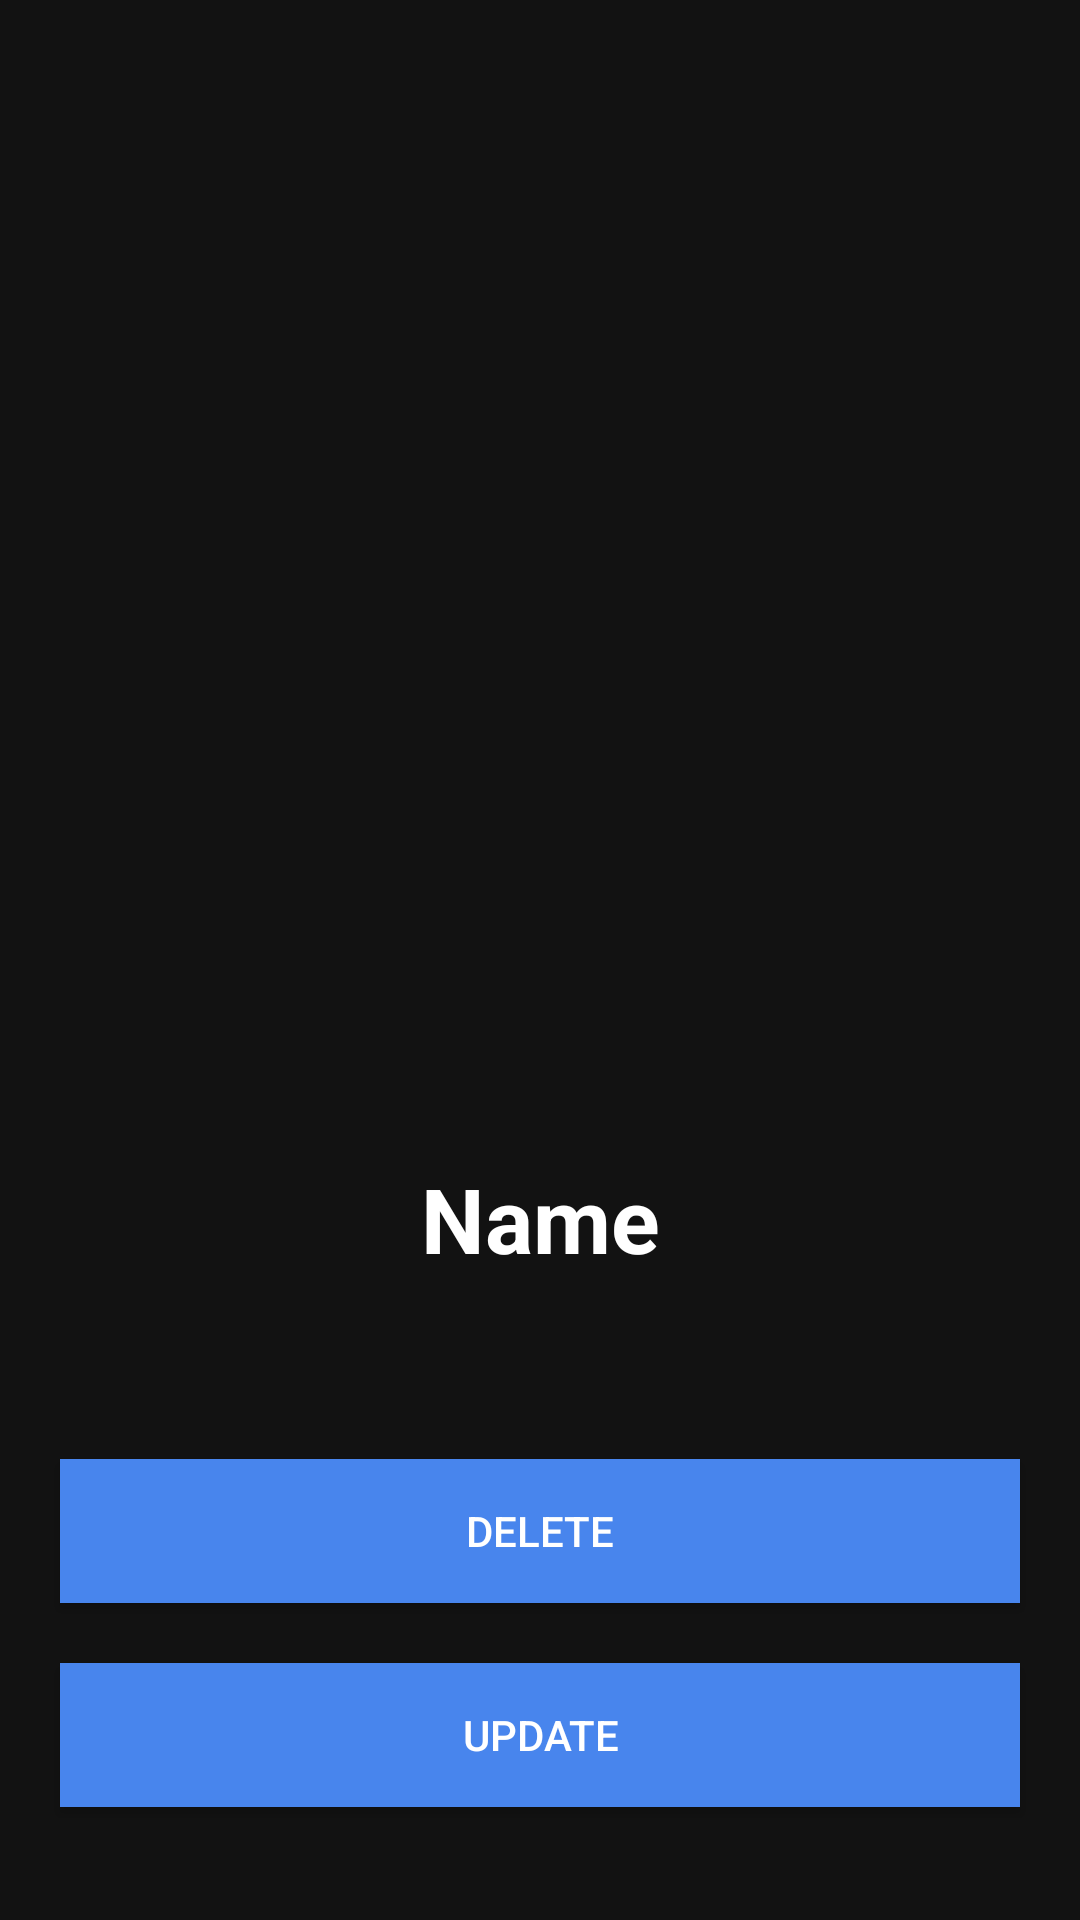

Here is an Android app screen rendered from its layout file. Give the layout XML and the strings, colors and styles it references.
<!-- AndroidManifest.xml: application theme Theme.UsersClient -->
<!-- res/layout/fragment_user_details.xml -->
<?xml version="1.0" encoding="utf-8"?>
<FrameLayout xmlns:android="http://schemas.android.com/apk/res/android"
    xmlns:tools="http://schemas.android.com/tools"
    xmlns:app="http://schemas.android.com/apk/res-auto"
    android:layout_width="match_parent"
    android:layout_height="match_parent"
    android:background="#121212"
    tools:context=".ui.UserDetailsFragment">

    <ScrollView
        android:layout_width="match_parent"
        android:layout_height="match_parent"
        android:fillViewport="true">

        <androidx.constraintlayout.widget.ConstraintLayout
            android:layout_width="match_parent"
            android:layout_height="wrap_content">

            <ImageView
                android:id="@+id/userAvatarImageView"
                android:layout_width="250sp"
                android:layout_height="330sp"
                android:layout_marginTop="32dp"
                android:scaleType="centerCrop"
                android:src="@drawable/ic_launcher_background"
                app:layout_constraintEnd_toEndOf="parent"
                app:layout_constraintStart_toStartOf="parent"
                app:layout_constraintTop_toTopOf="parent" />

            <TextView
                android:id="@+id/userNameTextView"
                android:layout_width="wrap_content"
                android:gravity="center_horizontal"
                android:layout_height="wrap_content"
                android:layout_marginTop="24dp"
                android:text="Name"
                android:textColor="@color/white"
                android:textSize="30sp"
                android:textStyle="bold"
                app:layout_constraintEnd_toEndOf="parent"
                app:layout_constraintStart_toStartOf="parent"
                app:layout_constraintTop_toBottomOf="@+id/userAvatarImageView" />

            <TextView
                android:id="@+id/emailTextView"
                android:layout_width="wrap_content"
                android:layout_height="wrap_content"
                android:layout_marginTop="21dp"
                android:textColor="@color/white"
                app:layout_constraintEnd_toEndOf="parent"
                app:layout_constraintStart_toStartOf="parent"
                app:layout_constraintTop_toBottomOf="@+id/userNameTextView" />

            <androidx.appcompat.widget.AppCompatButton
                android:id="@+id/deleteButton"
                android:layout_marginTop="20sp"
                android:layout_width="match_parent"
                android:layout_height="wrap_content"
                android:text="delete"
                android:background="#4885ed"
                android:textColor="@color/white"
                android:layout_marginHorizontal="20sp"
                app:layout_constraintStart_toStartOf="parent"
                app:layout_constraintTop_toBottomOf="@+id/emailTextView" />
            <androidx.appcompat.widget.AppCompatButton
                android:id="@+id/updateButton"
                android:layout_marginTop="20sp"
                android:layout_width="match_parent"
                android:layout_height="wrap_content"
                android:background="#4885ed"
                android:textColor="@color/white"
                android:layout_marginHorizontal="20sp"
                android:text="update"
                app:layout_constraintStart_toStartOf="parent"
                app:layout_constraintTop_toBottomOf="@+id/deleteButton" />
        </androidx.constraintlayout.widget.ConstraintLayout>
    </ScrollView>

</FrameLayout>
<!-- resources referenced by this layout -->
<resources>
  <color name="white">#FFFFFFFF</color>
  <style name="Theme.UsersClient" parent="Theme.MaterialComponents.DayNight.NoActionBar">
          
          <item name="colorPrimary">@color/purple_500</item>
          <item name="colorPrimaryVariant">@color/purple_700</item>
          <item name="colorOnPrimary">@color/white</item>
          
          <item name="colorSecondary">@color/teal_200</item>
          <item name="colorSecondaryVariant">@color/teal_700</item>
          <item name="colorOnSecondary">@color/black</item>
          
          <item name="android:statusBarColor" tools:targetApi="l">?attr/colorPrimaryVariant</item>
          
      </style>
  <color name="purple_500">#FF6200EE</color>
  <color name="purple_700">#FF3700B3</color>
  <color name="teal_200">#FF03DAC5</color>
  <color name="teal_700">#FF018786</color>
  <color name="black">#FF000000</color>
</resources>
